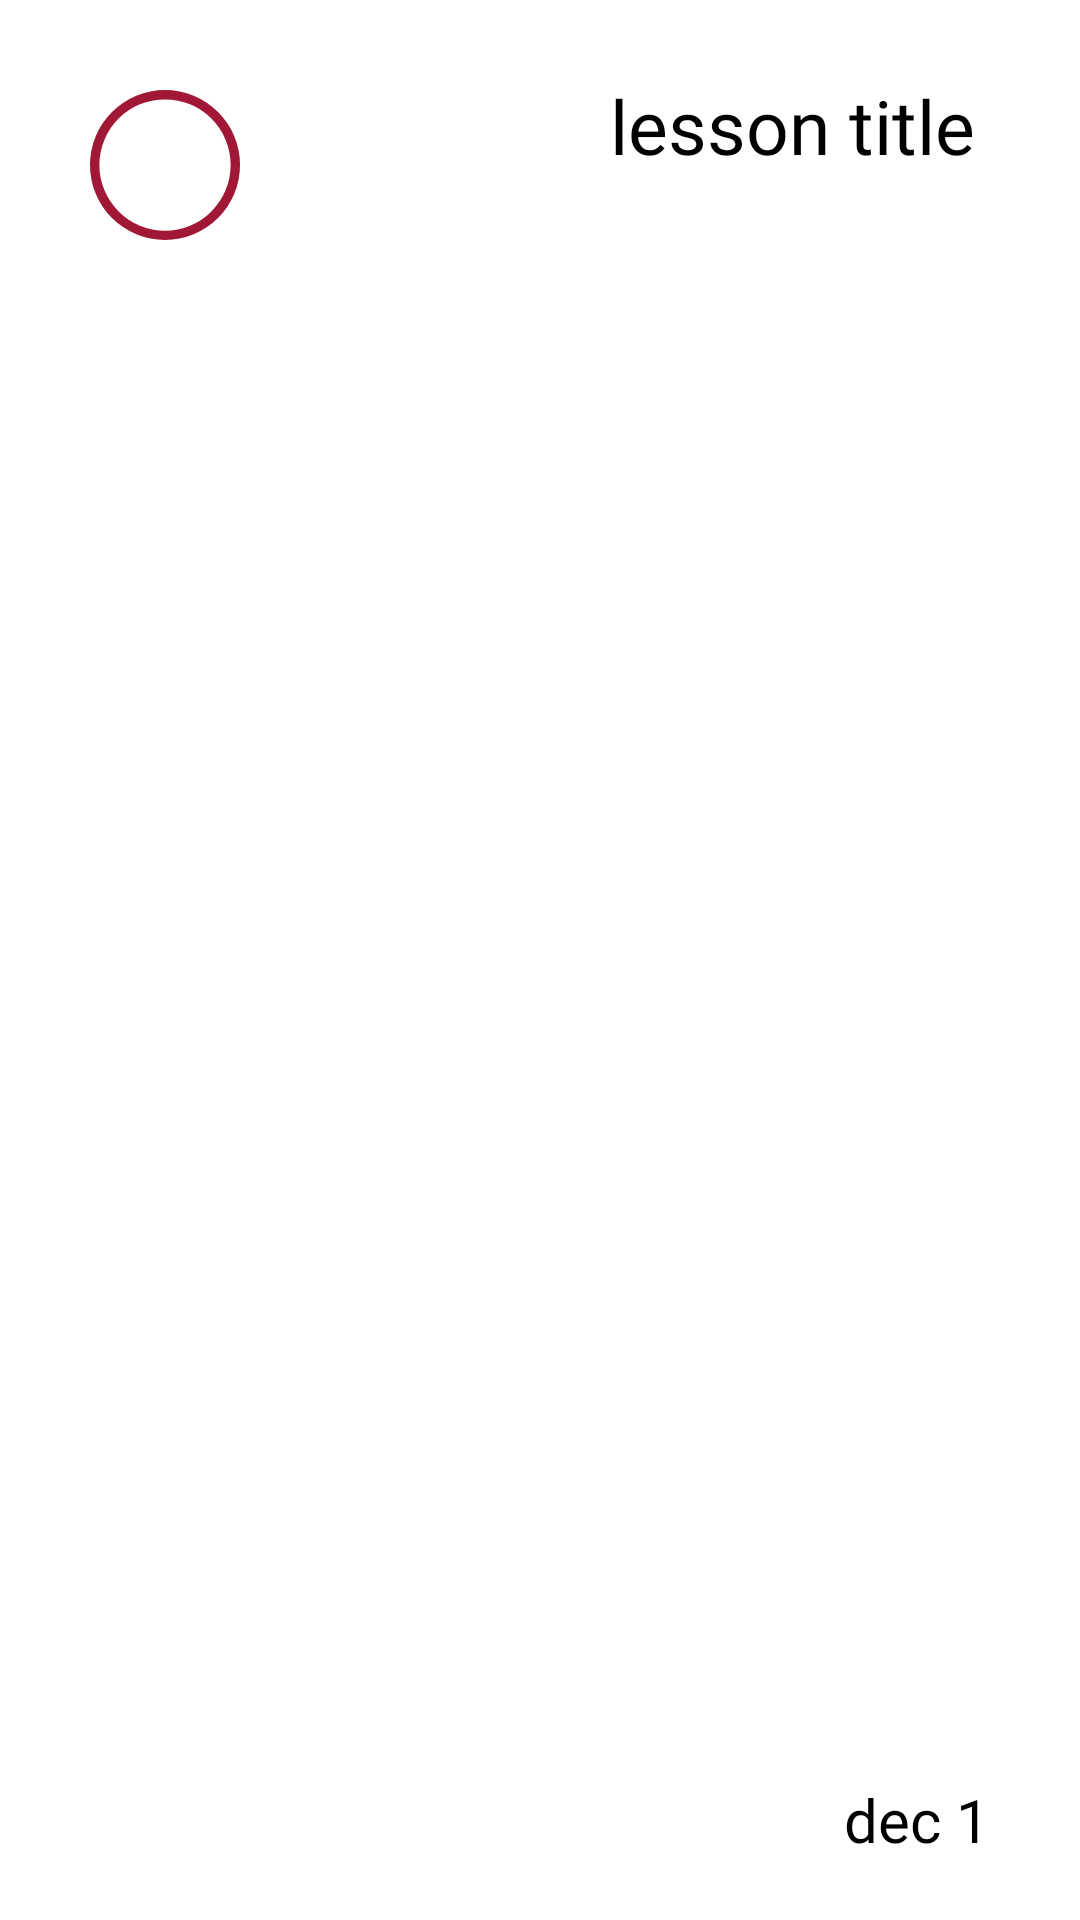

Reconstruct the res/layout file that produces this screen, plus the resources it refers to.
<!-- AndroidManifest.xml: application theme Theme.MyApplication -->
<!-- res/layout/list_row.xml -->
<?xml version="1.0" encoding="utf-8"?>
<RelativeLayout xmlns:android="http://schemas.android.com/apk/res/android"
    android:layout_width="match_parent"
    android:layout_height="120dp">

    <ImageView
        android:layout_width="50dp"
        android:layout_height="50dp"
        android:src="@drawable/circle"
        android:id="@+id/listViewImage"
        android:layout_margin="30dp"

        />

    <TextView
        android:layout_width="wrap_content"
        android:layout_height="wrap_content"
        android:text="lesson title"
        android:textSize="25dp"
        android:id="@+id/listViewTitle"
        android:padding="5dp"
        android:layout_alignParentRight="true"
        android:layout_marginHorizontal="30dp"
        android:layout_marginTop="20dp"
        android:fontFamily="@font/peydamedium"



        />
    <TextView
        android:fontFamily="@font/peydaregular"

        android:layout_width="wrap_content"
        android:layout_height="wrap_content"
        android:text="dec 1"
        android:textSize="20dp"
        android:id="@+id/listViewDesc"
        android:layout_alignParentRight="true"
        android:layout_alignParentBottom="true"
        android:layout_marginHorizontal="30dp"
        android:layout_marginBottom="20dp"
        android:layout_marginTop="10dp"

        />



</RelativeLayout>
<!-- resources referenced by this layout -->
<resources>
  <!-- drawable circle (drawable) -->
  <vector xmlns:android="http://schemas.android.com/apk/res/android"
      android:width="16dp"
      android:height="16dp"
      android:viewportWidth="16"
      android:viewportHeight="16">
    <path
        android:pathData="M8,15A7,7 0,1 1,8 1a7,7 0,0 1,0 14m0,1A8,8 0,1 0,8 0a8,8 0,0 0,0 16"
        android:fillColor="#a01836"/>
  </vector>
</resources>
